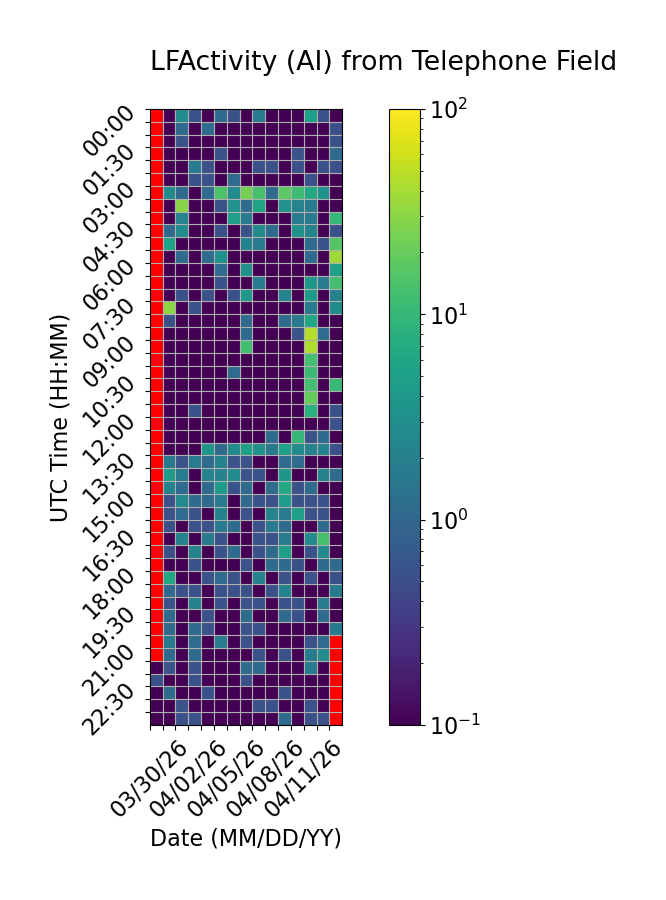

Values plotted in this chart, from the file beside it:
Time (UTC), 03/30/26, 03/31/26, 04/01/26, 04/02/26, 04/03/26, 04/04/26, 04/05/26, 04/06/26, 04/07/26, 04/08/26, 04/09/26, 04/10/26, 04/11/26, 04/12/26, 04/13/26
00:00, , 0.0, 2.778, 0.5556, 0.0, 1.111, 0.5556, 0.0, 1.667, 0.0, 0.0, 0.0, 5.0, 0.5556, 0.0
00:30, , 0.0, 1.111, 0.0, 1.111, 0.0, 0.0, 0.0, 0.0, 0.0, 0.0, 0.0, 0.0, 0.0, 0.5556
01:00, , 0.0, 0.5556, 0.0, 0.0, 0.0, 0.0, 0.0, 0.0, 0.0, 0.0, 0.0, 0.0, 0.0, 0.5556
01:30, , 0.0, 0.0, 0.0, 0.0, 0.5556, 0.0, 0.0, 0.0, 0.0, 0.0, 0.5556, 0.0, 0.0, 1.111
02:00, , 0.0, 0.0, 1.667, 0.5556, 0.0, 0.0, 0.0, 0.5556, 0.5556, 0.0, 0.5556, 0.0, 0.5556, 0.5556
02:30, , 0.0, 0.0, 0.5556, 0.5556, 0.0, 1.111, 0.0, 0.0, 0.0, 0.0, 0.0, 0.5556, 0.0, 0.0
03:00, , 2.778, 1.111, 0.0, 1.111, 14.44, 2.778, 23.33, 13.33, 1.111, 17.78, 11.67, 6.667, 3.333, 0.0
03:30, , 0.0, 29.44, 0.0, 0.0, 0.5556, 3.333, 1.111, 5.556, 0.0, 3.333, 2.222, 1.667, 0.0, 0.0
04:00, , 0.0, 2.222, 0.0, 0.0, 0.0, 5.0, 1.667, 0.0, 0.0, 0.0, 1.667, 1.667, 0.0, 10.0
04:30, , 1.111, 2.778, 0.0, 0.0, 0.5556, 0.0, 0.5556, 2.778, 1.111, 0.0, 3.333, 2.222, 0.0, 0.5556
05:00, , 5.556, 0.0, 0.0, 0.0, 0.0, 0.0, 2.222, 1.667, 0.0, 0.0, 0.0, 1.111, 0.5556, 15.56
05:30, , 0.0, 1.111, 0.0, 1.111, 3.333, 0.0, 0.0, 0.0, 0.0, 0.0, 0.0, 1.111, 0.0, 37.22
06:00, , 0.0, 0.0, 0.0, 0.0, 1.111, 0.0, 3.333, 0.0, 0.0, 0.0, 0.0, 0.0, 0.0, 5.0
06:30, , 0.0, 0.0, 0.0, 0.0, 0.5556, 0.0, 0.0, 1.667, 0.0, 0.0, 0.0, 3.889, 1.667, 12.78
07:00, , 0.0, 0.5556, 0.0, 0.5556, 0.0, 0.5556, 3.889, 0.0, 0.0, 2.222, 0.0, 4.444, 0.0, 2.222
07:30, , 30.56, 0.0, 0.5556, 0.0, 0.0, 0.0, 0.0, 0.0, 0.0, 0.0, 0.0, 1.667, 0.0, 2.778
08:00, , 0.5556, 0.0, 0.0, 0.0, 0.0, 0.0, 1.111, 0.0, 0.0, 1.111, 1.667, 6.111, 0.0, 0.0
08:30, , 0.0, 0.0, 0.0, 0.0, 0.0, 0.0, 1.111, 0.0, 0.0, 0.0, 0.5556, 46.67, 1.111, 0.0
09:00, , 0.0, 0.0, 0.0, 0.0, 0.0, 0.0, 12.22, 0.0, 0.0, 0.0, 0.0, 44.44, 0.0, 0.0
09:30, , 0.0, 0.0, 0.0, 0.0, 0.0, 0.0, 0.0, 0.0, 0.0, 0.0, 0.0, 12.78, 0.0, 0.0
10:00, , 0.0, 0.0, 0.0, 0.0, 0.0, 1.111, 0.0, 0.0, 0.0, 0.0, 0.0, 11.11, 0.0, 0.0
10:30, , 0.0, 0.0, 0.0, 0.0, 0.0, 0.0, 0.0, 0.0, 0.0, 0.0, 0.0, 12.78, 0.0, 10.56
11:00, , 0.0, 0.0, 0.0, 0.0, 0.0, 0.0, 0.0, 0.0, 0.0, 0.0, 0.0, 19.44, 0.0, 0.0
11:30, , 0.0, 0.0, 0.5556, 0.0, 0.0, 0.0, 0.0, 0.0, 0.0, 0.0, 0.0, 8.333, 0.0, 0.5556
12:00, , 0.0, 0.0, 0.0, 0.0, 0.0, 0.0, 0.0, 0.0, 0.0, 0.0, 0.0, 0.0, 0.0, 0.5556
12:30, , 0.0, 0.0, 0.0, 0.0, 0.0, 0.0, 0.0, 0.0, 1.111, 0.0, 10.0, 0.5556, 1.111, 0.0
13:00, , 0.0, 0.0, 0.0, 3.889, 1.111, 2.778, 5.0, 3.333, 1.667, 5.0, 2.778, 2.222, 2.222, 0.5556
13:30, , 1.667, 0.5556, 1.667, 1.111, 2.222, 0.5556, 0.5556, 0.0, 0.0, 1.111, 1.111, 0.0, 0.0, 0.0
14:00, , 4.444, 1.667, 0.0, 2.222, 2.222, 2.778, 0.5556, 0.5556, 0.0, 3.889, 0.0, 0.0, 2.222, 1.111
14:30, , 2.222, 1.111, 0.0, 1.111, 4.444, 0.5556, 1.111, 0.0, 1.111, 6.667, 0.5556, 1.111, 0.0, 0.0
15:00, , 0.5556, 2.778, 1.111, 1.111, 1.667, 0.0, 1.111, 0.5556, 0.5556, 4.444, 0.5556, 0.5556, 0.5556, 0.0
15:30, , 0.5556, 1.111, 0.5556, 0.0, 2.222, 0.0, 0.5556, 0.0, 2.222, 1.667, 5.0, 0.5556, 0.5556, 0.0
16:00, , 0.5556, 0.0, 0.5556, 0.5556, 1.667, 1.111, 0.0, 0.5556, 1.667, 1.111, 0.0, 0.0, 1.111, 0.0
16:30, , 0.0, 2.222, 0.0, 1.667, 0.5556, 0.0, 0.0, 0.5556, 0.5556, 1.667, 0.0, 2.778, 13.33, 0.0
17:00, , 0.5556, 0.0, 2.222, 0.0, 0.5556, 1.111, 0.0, 0.5556, 1.111, 5.0, 0.0, 0.5556, 2.778, 0.0
17:30, , 0.0, 0.0, 0.5556, 0.0, 0.0, 0.0, 0.5556, 0.0, 1.111, 1.111, 0.5556, 0.0, 1.111, 1.111
18:00, , 6.111, 0.0, 0.0, 0.5556, 1.111, 0.5556, 0.0, 2.222, 0.0, 0.5556, 0.0, 0.5556, 0.0, 0.5556
18:30, , 1.111, 0.5556, 0.5556, 0.0, 0.5556, 0.5556, 0.5556, 0.0, 0.5556, 2.222, 0.0, 0.0, 0.0, 1.667
19:00, , 0.5556, 0.0, 2.222, 0.0, 0.5556, 0.0, 0.5556, 0.5556, 0.0, 0.5556, 0.5556, 0.0, 1.667, 0.0
19:30, , 1.111, 0.0, 0.0, 0.5556, 0.0, 0.0, 1.111, 0.0, 0.0, 1.111, 0.5556, 0.0, 1.111, 0.0
20:00, , 1.111, 0.0, 1.111, 0.5556, 0.0, 0.0, 0.5556, 0.5556, 0.0, 0.0, 0.0, 0.0, 0.0, 1.667
20:30, , 1.667, 0.0, 1.111, 0.0, 1.667, 0.0, 0.5556, 0.0, 0.0, 0.0, 0.0, 0.5556, 1.111, 
21:00, , 1.111, 0.0, 1.111, 0.0, 0.0, 0.0, 0.0, 0.5556, 0.0, 0.5556, 0.0, 1.667, 2.778, 
21:30, 0.0, 0.5556, 0.0, 0.5556, 0.0, 0.0, 0.0, 1.111, 1.111, 0.0, 0.0, 0.0, 1.667, 0.0, 
22:00, 0.5556, 0.0, 0.0, 0.5556, 0.0, 0.0, 0.0, 0.5556, 0.0, 0.0, 0.0, 0.0, 0.0, 0.0, 
22:30, 0.0, 1.111, 0.0, 0.0, 0.5556, 0.0, 0.0, 0.0, 0.0, 0.0, 0.5556, 0.0, 0.0, 0.0, 
23:00, 0.0, 0.0, 0.5556, 0.0, 0.0, 0.0, 0.0, 0.0, 0.5556, 0.5556, 0.0, 0.0, 0.5556, 0.0, 
23:30, 0.0, 0.0, 0.5556, 0.5556, 0.0, 0.0, 0.0, 0.0, 0.0, 0.0, 1.111, 0.0, 0.5556, 0.5556, 
